The GitHub repository ypcrego/deep-learning-custom-dataset contains a labelled image folder "kirby_split" with 6 categories: Bandana Dee, Dee, King, Kirby, Meta Knight, Waddle Doo. Examples follow, each with its label.

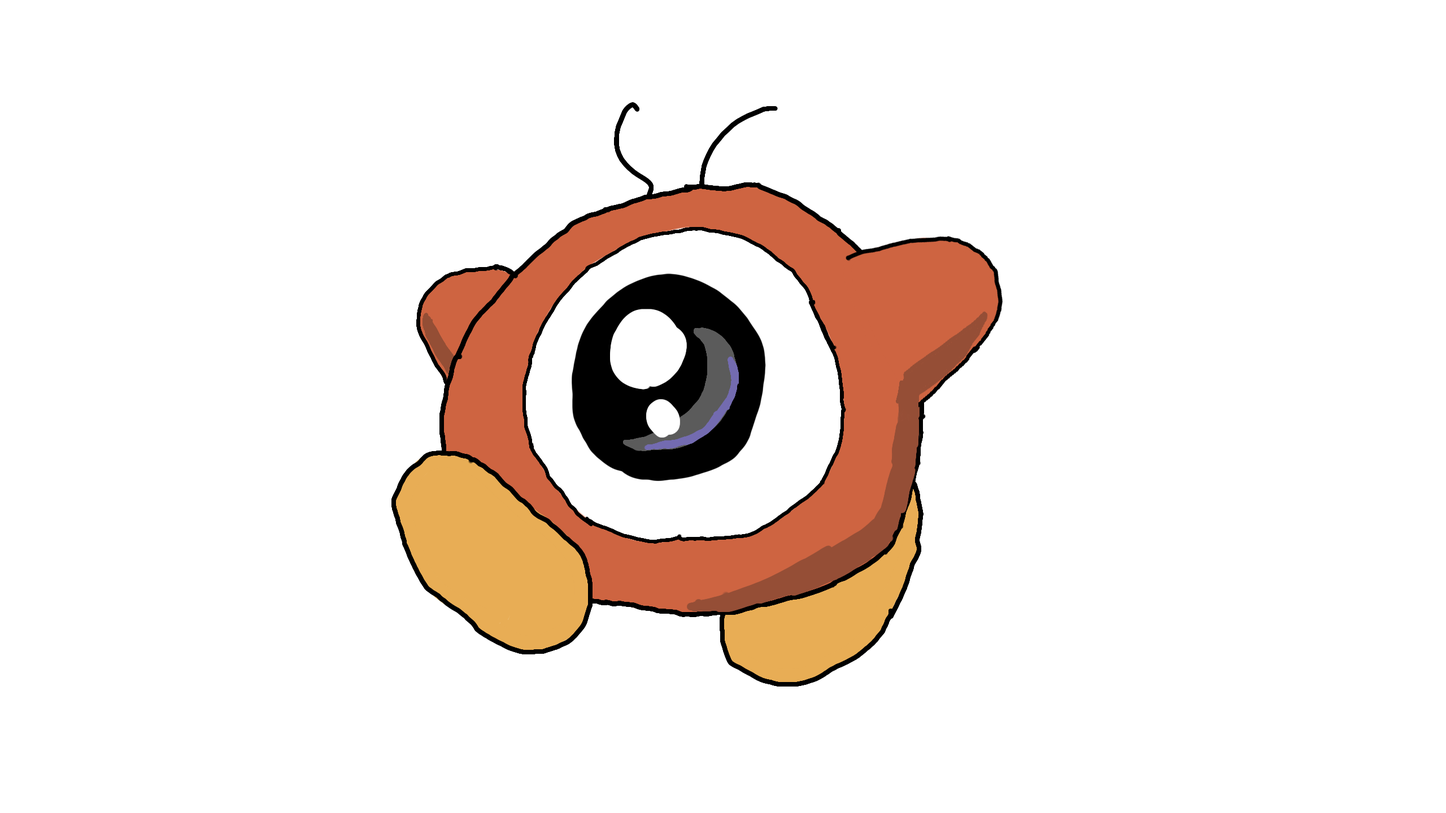
Label: Waddle Doo

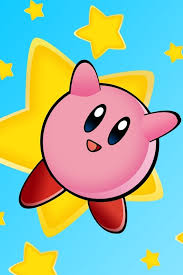
Label: Kirby

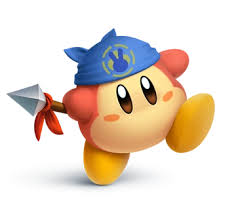
Label: Bandana Dee

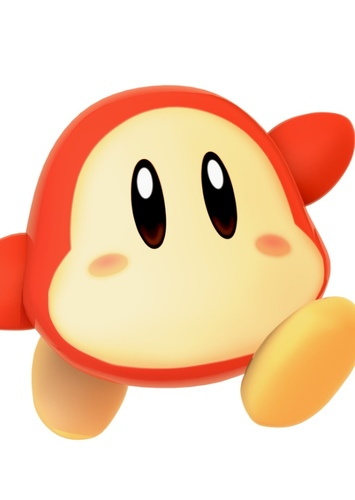
Label: Dee

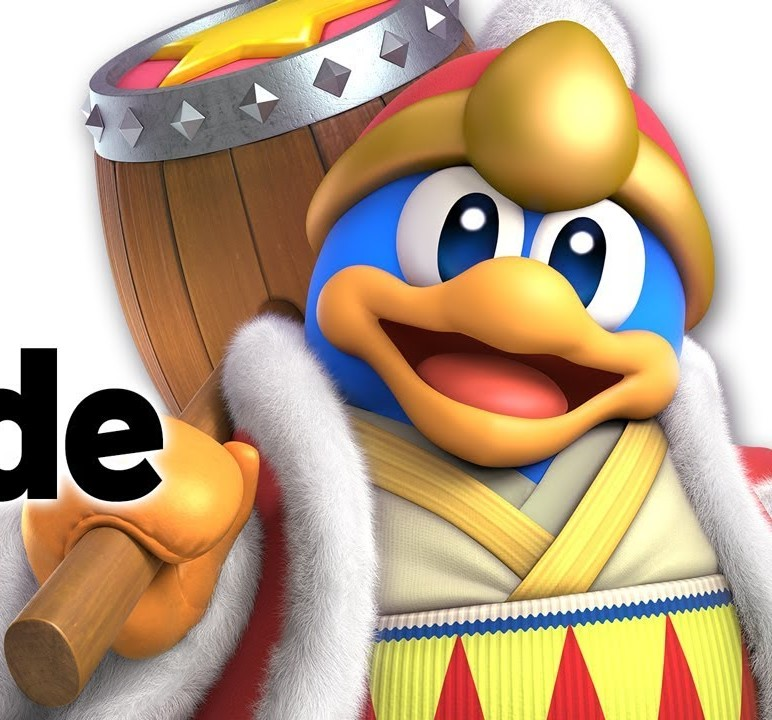
Label: King

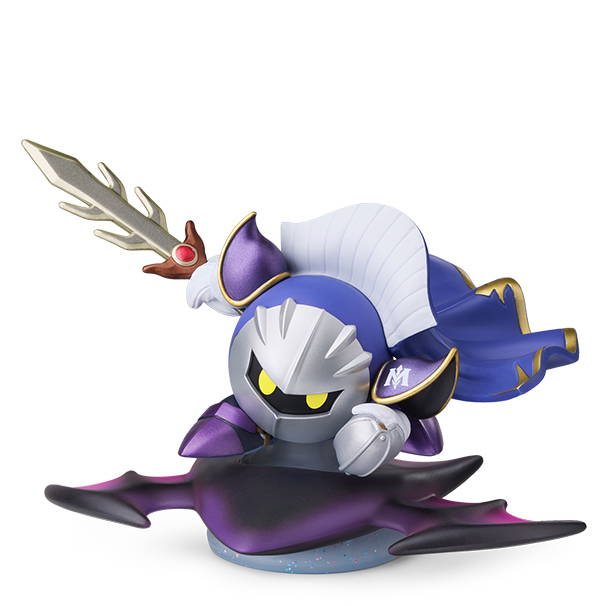
Label: Meta Knight
